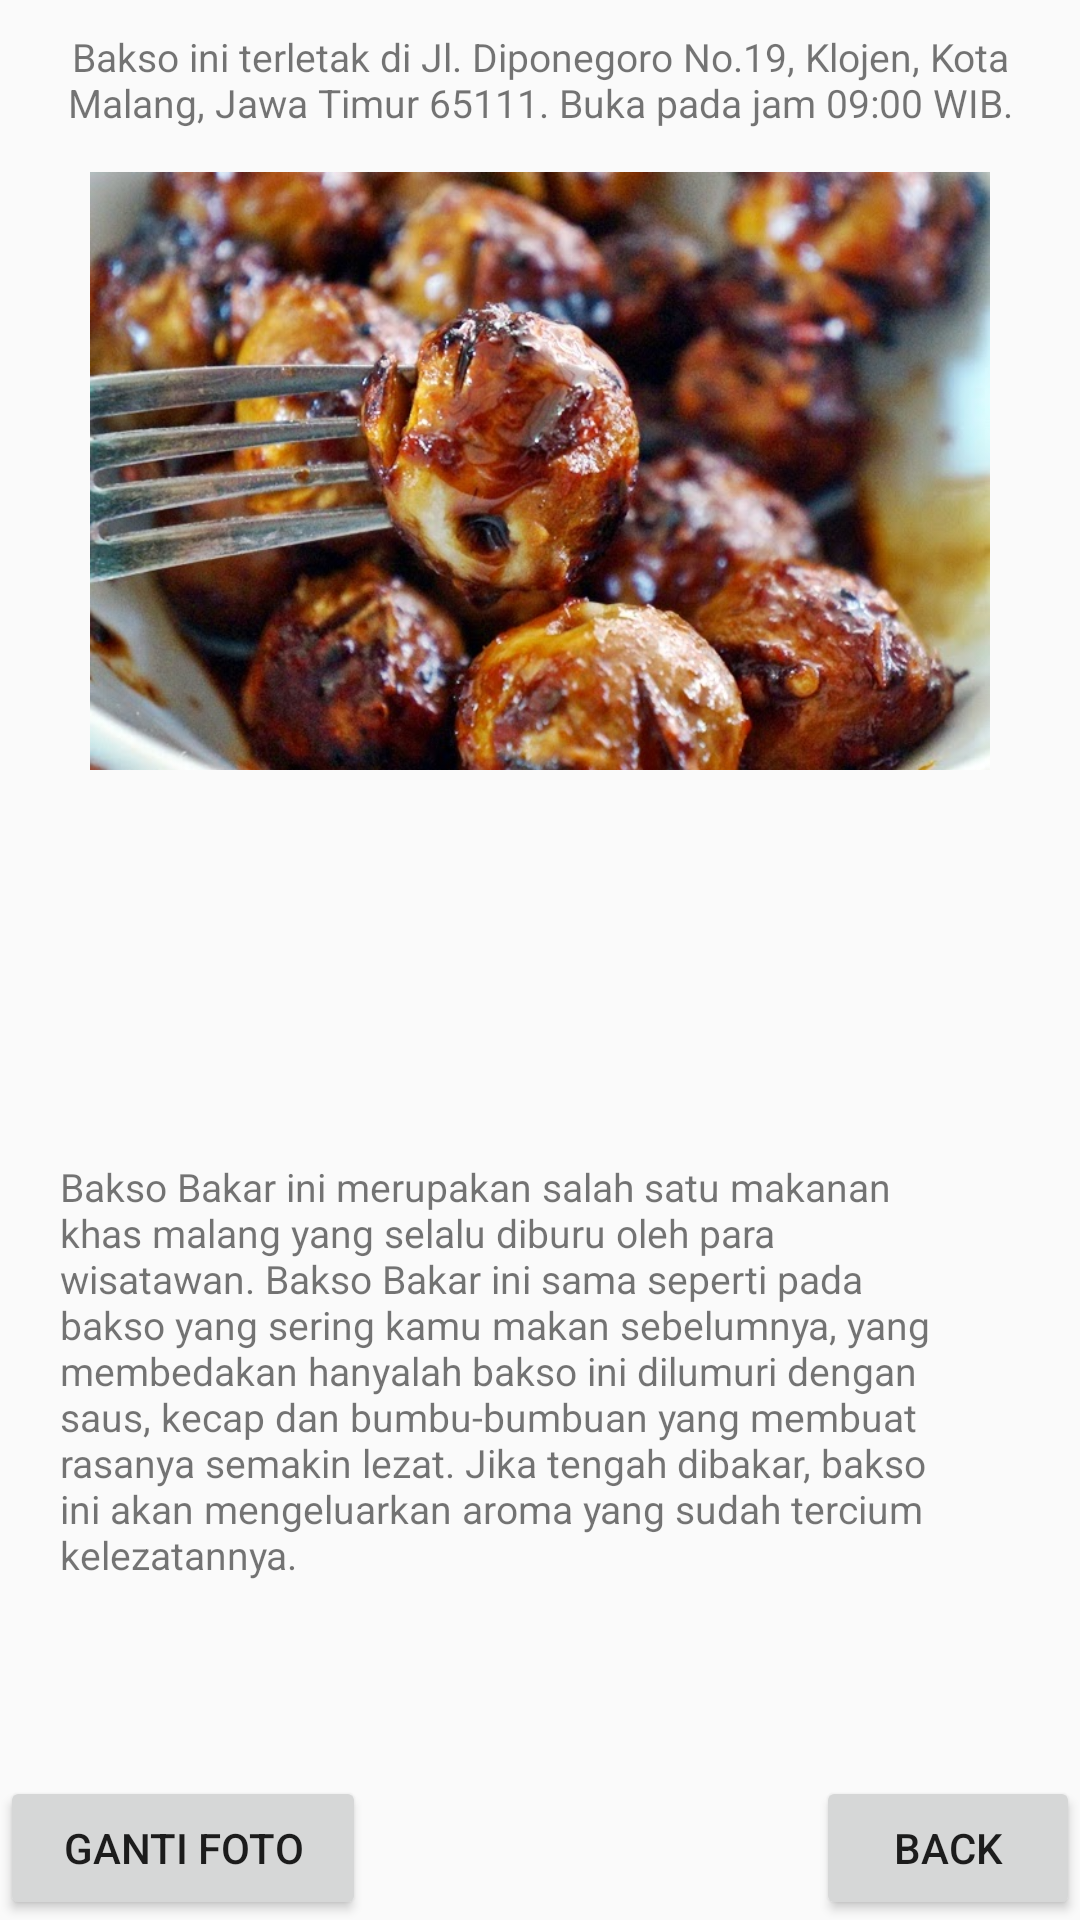

Write the Android layout XML for this screen, with the resource values it uses.
<!-- AndroidManifest.xml: application theme AppTheme -->
<!-- res/layout/activity_food1.xml -->
<?xml version="1.0" encoding="utf-8"?>
<RelativeLayout
    xmlns:android="http://schemas.android.com/apk/res/android"
    xmlns:app="http://schemas.android.com/apk/res-auto"
    xmlns:tools="http://schemas.android.com/tools"
    android:layout_width="match_parent"
    android:layout_height="match_parent"
    tools:context=".Foodies">

    <TextView
        android:id="@+id/textView"
        android:layout_width="wrap_content"
        android:layout_height="wrap_content"
        android:text="Bakso ini terletak di Jl. Diponegoro No.19, Klojen, Kota Malang, Jawa Timur 65111. Buka pada jam 09:00 WIB."
        android:textSize="13sp"
        android:gravity="center"
        android:padding="10dp"
        tools:layout_editor_absoluteX="0dp"
        tools:layout_editor_absoluteY="0dp" />

    <TextView
        android:id="@+id/textView2"
        android:layout_width="wrap_content"
        android:layout_height="wrap_content"
        android:layout_alignParentBottom="true"
        android:layout_alignParentStart="true"
        android:layout_marginBottom="93dp"
        android:gravity="fill"
        android:padding="20dp"
        android:text="@string/menu_bakso"
        android:textSize="13sp"
        tools:ignore="HardcodedText,RtlCompat"
        tools:layout_editor_absoluteX="0dp"
        tools:layout_editor_absoluteY="0dp" />

    <ImageView

        android:id="@+id/bakso"
        android:layout_width="300sp"
        android:layout_height="250sp"
        android:layout_alignParentTop="true"
        android:layout_centerHorizontal="true"
        android:layout_marginTop="32dp"
        android:layout_weight="2"
        android:src="@drawable/baksobakar" />

    <Button
        android:id="@+id/btn_camera"
        android:layout_width="122dp"
        android:layout_height="wrap_content"
        android:layout_alignParentBottom="true"
        android:layout_alignParentStart="true"
        android:text="Ganti Foto"
        tools:ignore="RtlCompat" />

    <Button
        android:id="@+id/kembali"
        android:layout_width="wrap_content"
        android:layout_height="wrap_content"
        android:layout_alignParentBottom="true"
        android:layout_alignParentEnd="true"
        android:text="BACK"
        android:onClick="Food1"
        tools:ignore="RtlCompat" />

</RelativeLayout>
<!-- resources referenced by this layout -->
<resources>
  <!-- drawable baksobakar: jpg bitmap (drawable, 94927 bytes) -->
  <string name="menu_bakso">Bakso Bakar ini merupakan salah satu makanan khas malang yang selalu diburu oleh para wisatawan. Bakso Bakar ini sama seperti pada bakso yang sering kamu makan sebelumnya, yang membedakan hanyalah bakso ini dilumuri dengan saus, kecap dan bumbu-bumbuan yang membuat rasanya semakin lezat. Jika tengah dibakar, bakso ini akan mengeluarkan aroma yang sudah tercium kelezatannya.</string>
  <style name="AppTheme" parent="Theme.AppCompat.Light.DarkActionBar">
          
          <item name="colorPrimary">@color/colorPrimary</item>
          <item name="colorPrimaryDark">@color/colorPrimaryDark</item>
          <item name="colorAccent">@color/colorAccent</item>
          <item name="toolbarStyle">@style/Widget.AppCompat.Toolbar</item>
      </style>
  <color name="colorPrimary">#3F51B5</color>
  <color name="colorPrimaryDark">#303F9F</color>
  <color name="colorAccent">#FF4081</color>
</resources>
